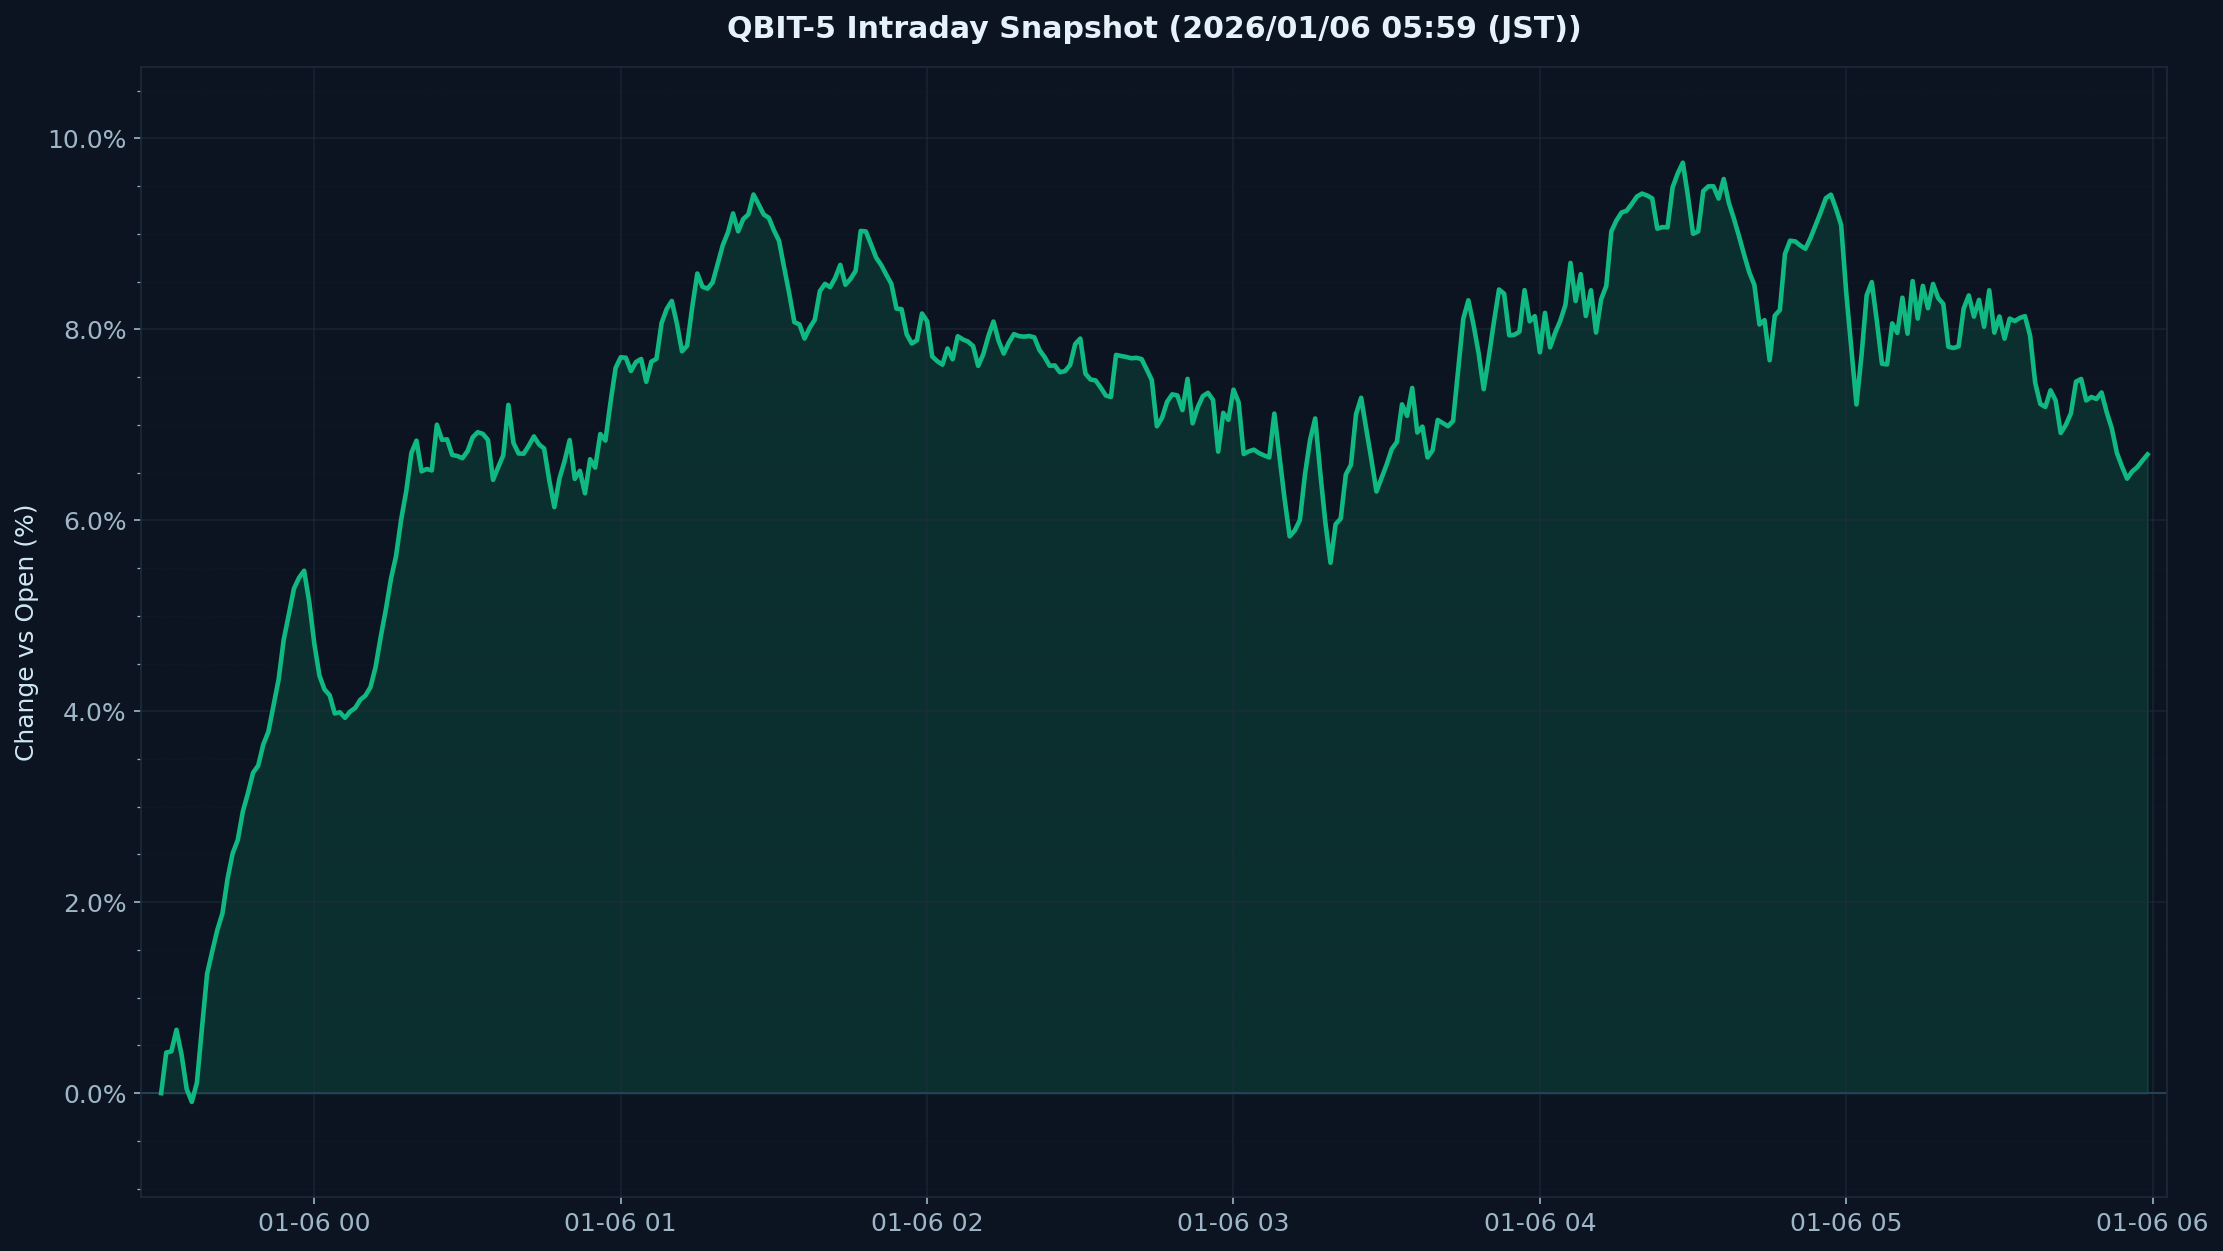

The file beside this chart, header and first rows:
timestamp_utc, pct_vs_open
2026-01-05 09:30:00-05:00, 0.0
2026-01-05 09:31:00-05:00, 0.8513
2026-01-05 09:32:00-05:00, 0.461
2026-01-05 09:33:00-05:00, 0.6786
2026-01-05 09:34:00-05:00, 0.06827
2026-01-05 09:35:00-05:00, -0.6146
2026-01-05 09:36:00-05:00, 0.2704
2026-01-05 09:37:00-05:00, 0.6729
2026-01-05 09:38:00-05:00, 1.114
2026-01-05 09:39:00-05:00, 1.961
2026-01-05 09:40:00-05:00, 1.376
2026-01-05 09:41:00-05:00, 1.789
2026-01-05 09:42:00-05:00, 2.483
2026-01-05 09:43:00-05:00, 2.464
2026-01-05 09:44:00-05:00, 2.586
2026-01-05 09:45:00-05:00, 2.901
2026-01-05 09:46:00-05:00, 3.365
2026-01-05 09:47:00-05:00, 3.161
2026-01-05 09:48:00-05:00, 3.543
2026-01-05 09:49:00-05:00, 3.587
2026-01-05 09:50:00-05:00, 3.826
2026-01-05 09:51:00-05:00, 3.946
2026-01-05 09:52:00-05:00, 4.411
2026-01-05 09:53:00-05:00, 4.638
2026-01-05 09:54:00-05:00, 5.2
2026-01-05 09:55:00-05:00, 5.203
2026-01-05 09:56:00-05:00, 5.45
2026-01-05 09:57:00-05:00, 5.54
2026-01-05 09:58:00-05:00, 5.427
2026-01-05 09:59:00-05:00, 4.461
2026-01-05 10:00:00-05:00, 4.226
2026-01-05 10:01:00-05:00, 4.43
2026-01-05 10:02:00-05:00, 4.028
2026-01-05 10:03:00-05:00, 4.047
2026-01-05 10:04:00-05:00, 3.856
2026-01-05 10:05:00-05:00, 4.064
2026-01-05 10:06:00-05:00, 3.874
2026-01-05 10:07:00-05:00, 4.052
2026-01-05 10:08:00-05:00, 4.177
2026-01-05 10:09:00-05:00, 4.132
2026-01-05 10:10:00-05:00, 4.181
2026-01-05 10:11:00-05:00, 4.447
2026-01-05 10:12:00-05:00, 4.767
2026-01-05 10:13:00-05:00, 5.124
2026-01-05 10:14:00-05:00, 5.3
2026-01-05 10:15:00-05:00, 5.731
2026-01-05 10:16:00-05:00, 5.844
2026-01-05 10:17:00-05:00, 6.448
2026-01-05 10:18:00-05:00, 6.625
2026-01-05 10:19:00-05:00, 7.039
2026-01-05 10:20:00-05:00, 6.838
2026-01-05 10:21:00-05:00, 5.661
2026-01-05 10:22:00-05:00, 7.112
2026-01-05 10:23:00-05:00, 6.795
2026-01-05 10:24:00-05:00, 7.096
2026-01-05 10:25:00-05:00, 6.638
2026-01-05 10:26:00-05:00, 6.81
2026-01-05 10:27:00-05:00, 6.607
2026-01-05 10:28:00-05:00, 6.603
2026-01-05 10:29:00-05:00, 6.742
... 330 more rows
